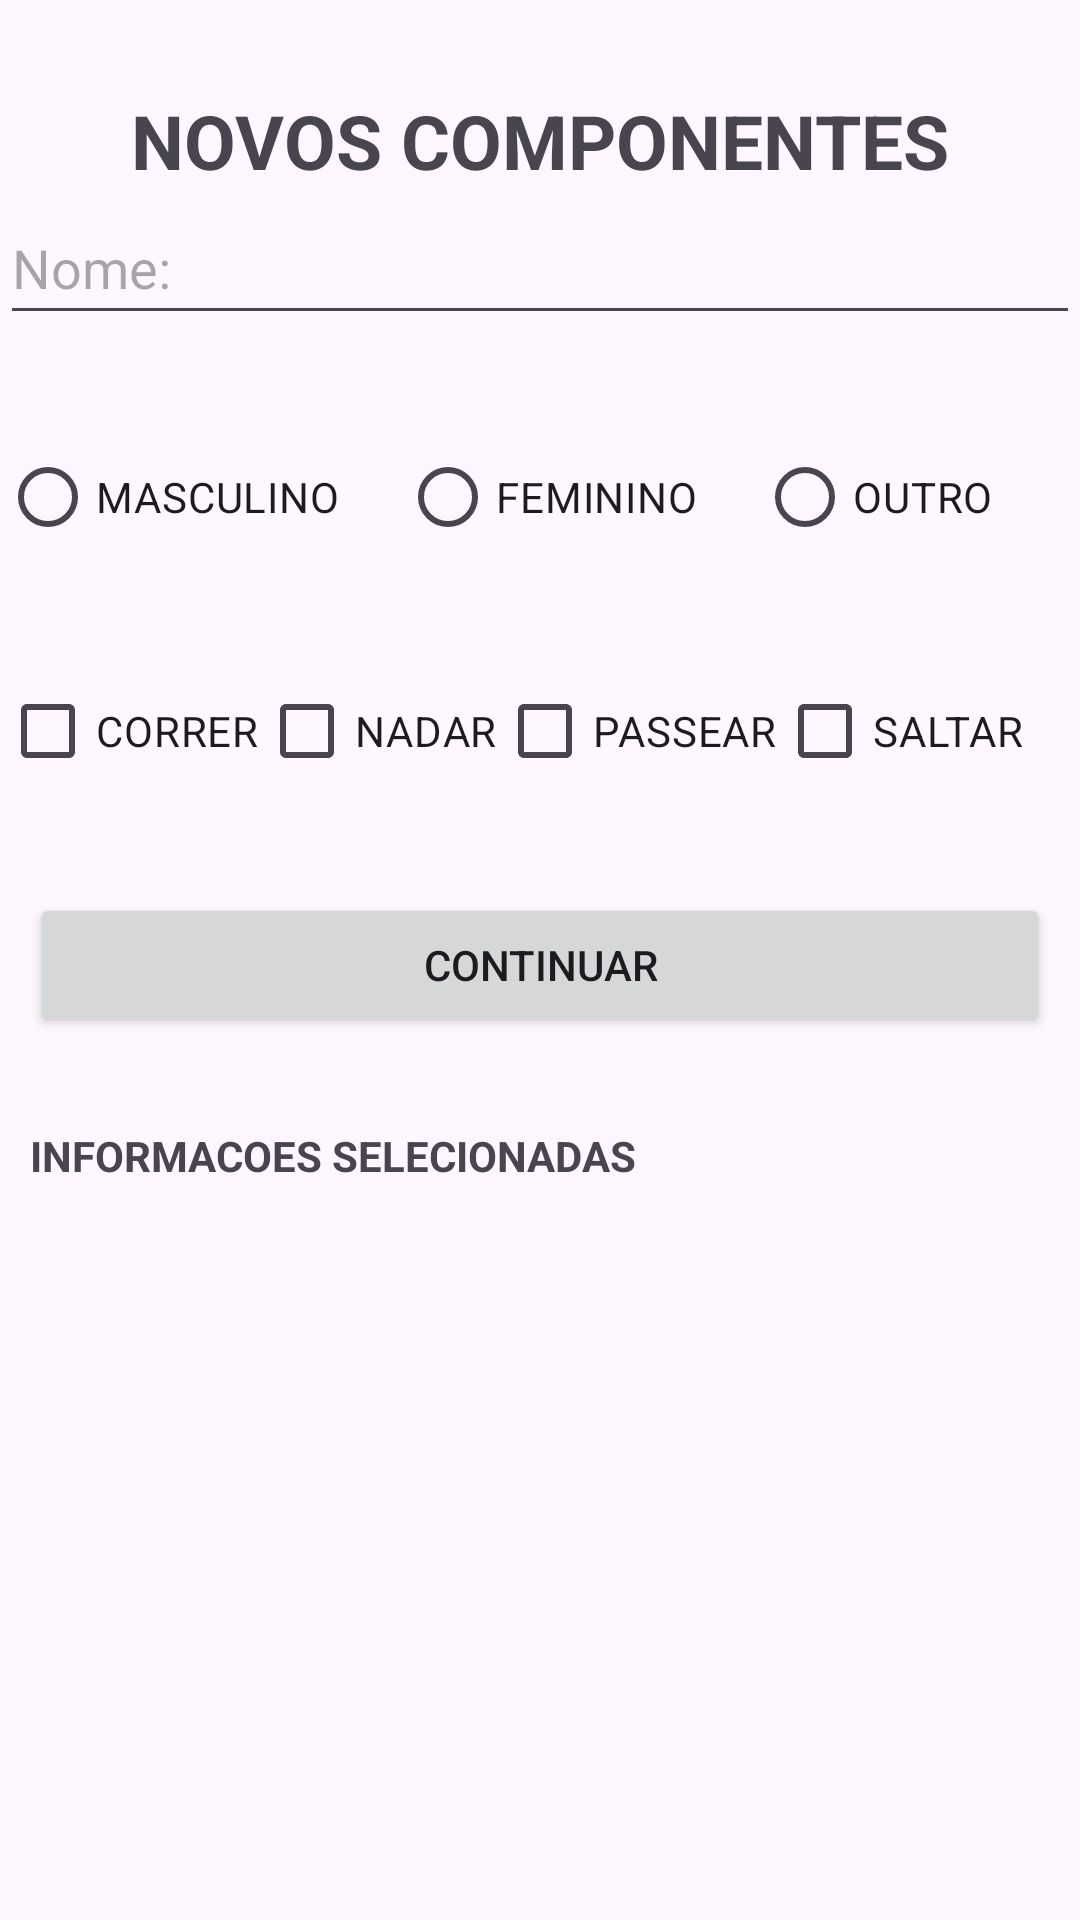

The Android layout XML behind this screen, and the referenced resources:
<!-- AndroidManifest.xml: application theme Theme.App1CET35 -->
<!-- res/layout/activity_tela2.xml -->
<?xml version="1.0" encoding="utf-8"?>
<LinearLayout xmlns:android="http://schemas.android.com/apk/res/android"
    xmlns:app="http://schemas.android.com/apk/res-auto"
    xmlns:tools="http://schemas.android.com/tools"
    android:id="@+id/main"
    android:layout_width="match_parent"
    android:layout_height="match_parent"
    android:orientation="vertical"
    tools:context=".activityTela2">

    <TextView
        android:layout_width="wrap_content"
        android:layout_height="wrap_content"
        android:layout_gravity="center"
        android:layout_marginTop="30dp"
        android:text="NOVOS COMPONENTES"
        android:textSize="25sp"
        android:textStyle="bold" />

    <EditText
        android:layout_width="match_parent"
        android:layout_height="wrap_content"
        android:hint="Nome: "
        android:layout_marginBottom="30dp"
        android:id="@+id/etNome"
        android:minHeight="48dp"
        />

    <RadioGroup
        android:id="@+id/rbSexo"
        android:layout_width="match_parent"
        android:layout_height="wrap_content"
        android:layout_gravity="center"
        android:orientation="horizontal">


        <RadioButton
            android:id="@+id/rbMasculino"
            android:layout_width="wrap_content"
            android:layout_height="wrap_content"
            android:layout_marginRight="20dp"
            android:text="MASCULINO" />

        <RadioButton
            android:id="@+id/rbFeminino"
            android:layout_width="wrap_content"
            android:layout_height="wrap_content"
            android:layout_marginRight="20dp"
            android:text="FEMININO" />

        <RadioButton
            android:id="@+id/rbOutro"
            android:layout_width="wrap_content"
            android:layout_height="wrap_content"
            android:text="OUTRO" />
    </RadioGroup>


    <LinearLayout
        android:layout_width="match_parent"
        android:layout_height="wrap_content"
        android:layout_gravity="center"
        android:layout_marginTop="30dp"
        android:orientation="horizontal">

        <CheckBox
            android:id="@+id/cbCorrer"
            android:layout_width="wrap_content"
            android:layout_height="wrap_content"
            android:text="CORRER" />

        <CheckBox
            android:id="@+id/cbNadar"
            android:layout_width="wrap_content"
            android:layout_height="wrap_content"
            android:text="NADAR" />

        <CheckBox
            android:id="@+id/cbPassear"
            android:layout_width="wrap_content"
            android:layout_height="wrap_content"
            android:text="PASSEAR" />

        <CheckBox
            android:id="@+id/cbSaltar"
            android:layout_width="wrap_content"
            android:layout_height="wrap_content"
            android:text="SALTAR" />
    </LinearLayout>

    <Button
        android:id="@+id/btnContinuar"
        android:layout_width="match_parent"
        android:layout_height="wrap_content"
        android:layout_marginTop="30dp"
        android:layout_marginRight="10dp"
        android:layout_marginLeft="10dp"
        android:text="CONTINUAR"
        />

    <TextView
        android:id="@+id/tvInformacao"
        android:layout_width="match_parent"
        android:layout_height="wrap_content"
        android:layout_marginTop="30dp"
        android:text="INFORMACOES SELECIONADAS"
        android:layout_marginHorizontal="10dp"
        android:textStyle="bold"
        />


</LinearLayout>
<!-- resources referenced by this layout -->
<resources>
  <style name="Theme.App1CET35" parent="Base.Theme.App1CET35" />
  <style name="Base.Theme.App1CET35" parent="Theme.Material3.DayNight.NoActionBar">
          
          
      </style>
</resources>
